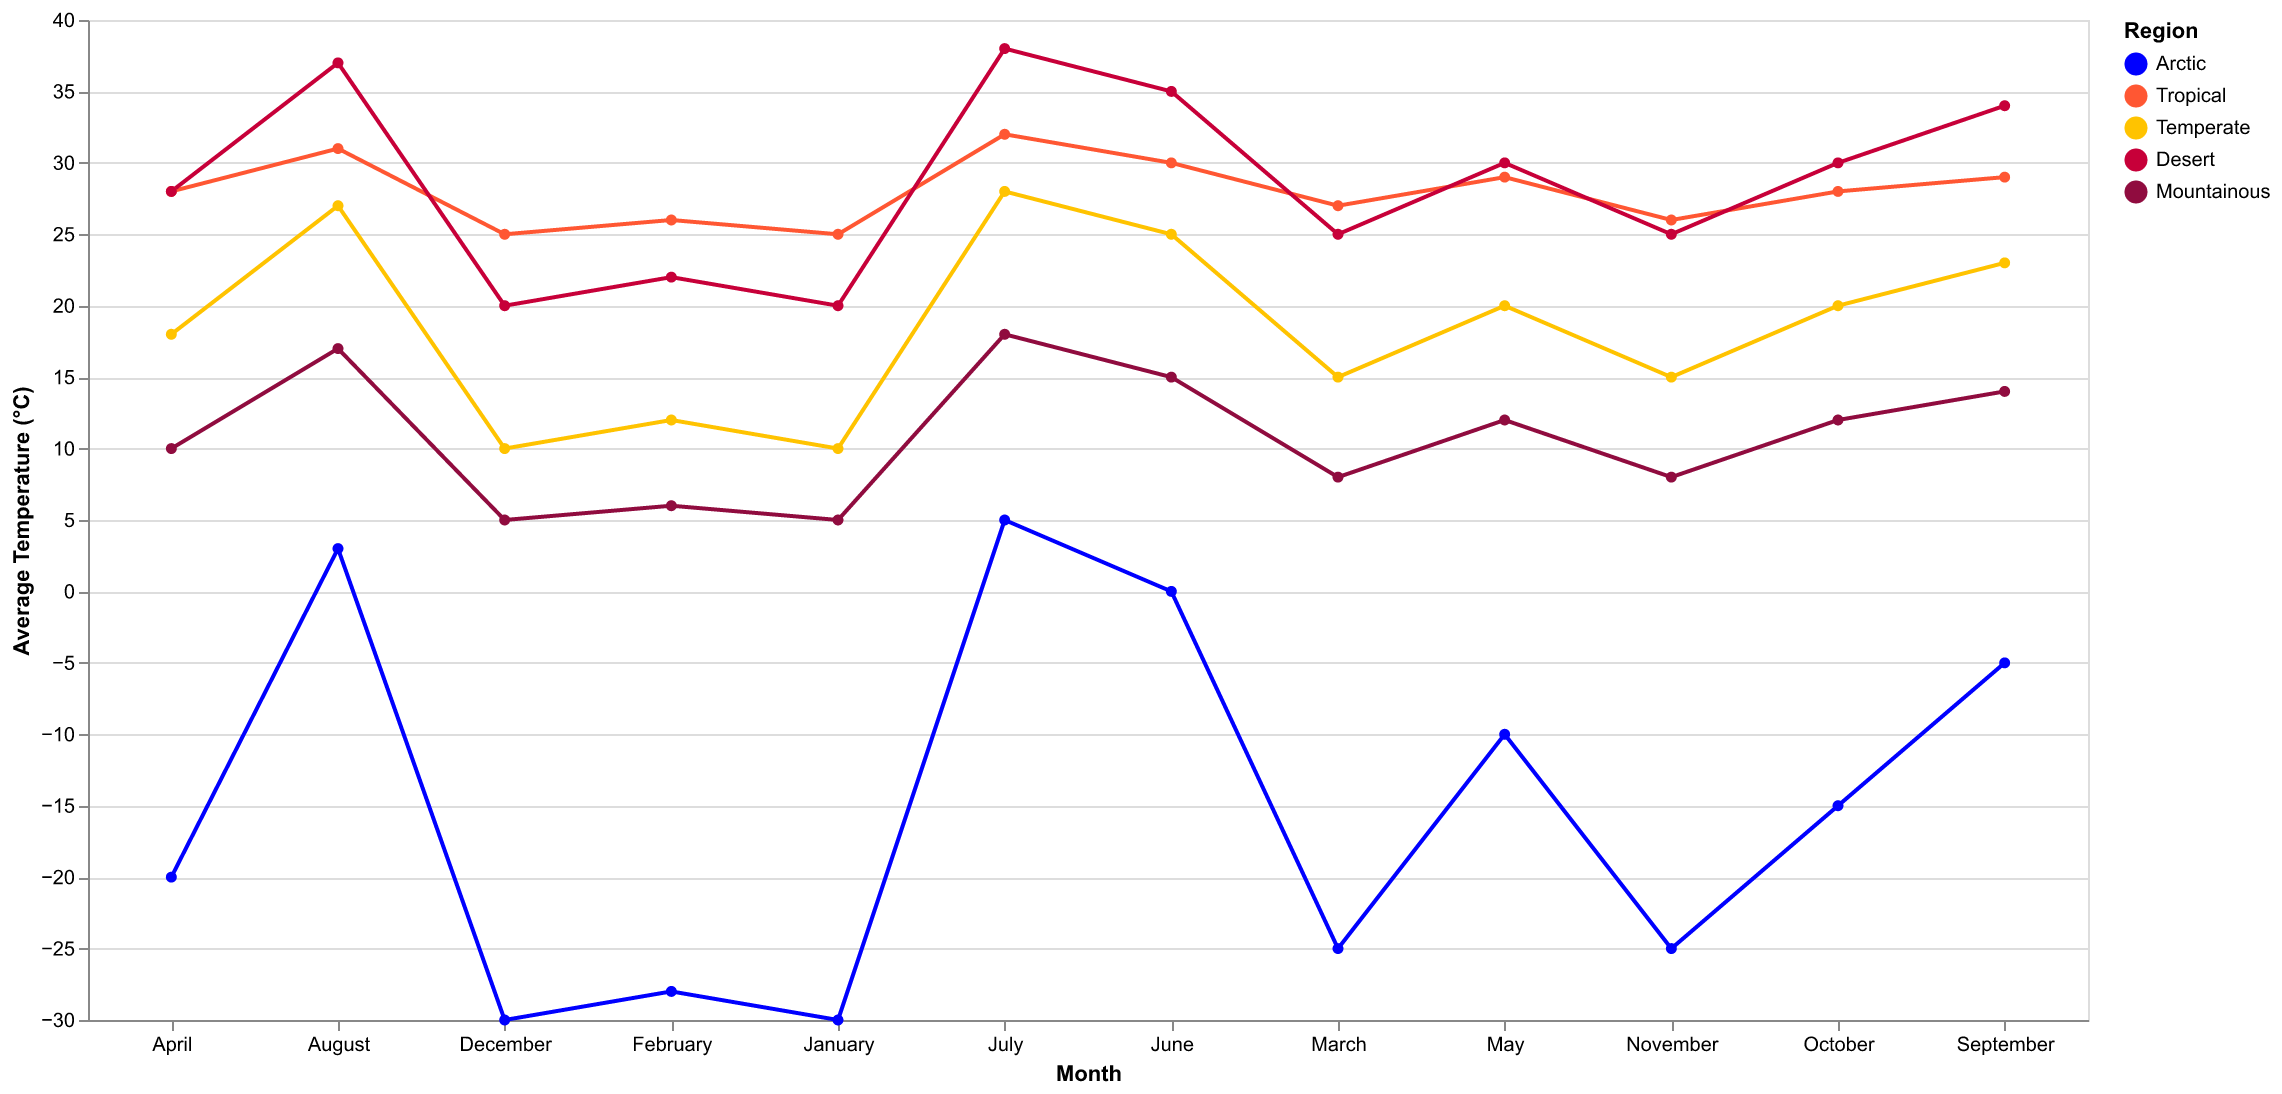

The file beside this chart, header and first rows:
Month, Arctic, Tropical, Temperate, Desert, Mountainous
January, -30, 25, 10, 20, 5
February, -28, 26, 12, 22, 6
March, -25, 27, 15, 25, 8
April, -20, 28, 18, 28, 10
May, -10, 29, 20, 30, 12
June, 0, 30, 25, 35, 15
July, 5, 32, 28, 38, 18
August, 3, 31, 27, 37, 17
September, -5, 29, 23, 34, 14
October, -15, 28, 20, 30, 12
November, -25, 26, 15, 25, 8
December, -30, 25, 10, 20, 5
